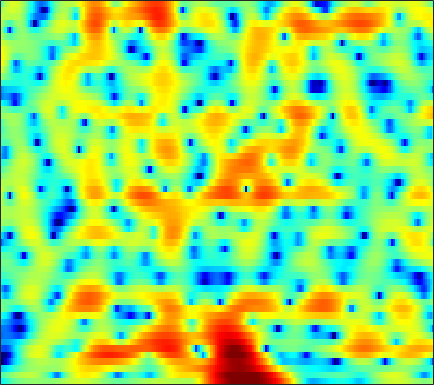

The table this chart was drawn from, first rows:
-5.5913, -4.8668, -3.9489, -3.1166, -2.5483, -1.8746, -1.2968, -0.91424, -0.47617, -0.12139, 0.15798, 0.32031, 0.47988, 0.58537, 0.63057, 0.65779, 0.65377, 0.63108, 0.58265, 0.52386, 0.45976, 0.42019, 0.39969, 0.42754
-2.326, -1.851, -1.227, -0.6228, -0.1849, 0.3648, 0.8632, 1.202, 1.603, 1.941, 2.206, 2.356, 2.477, 2.505, 2.459, 2.304, 2.027, 1.731, 1.194, 0.4636, -0.5026, -1.425, -2.99, -5.058
-7.423, -7.017, -6.375, -5.636, -5.035, -4.202, -3.368, -2.759, -1.984, -1.266, -0.6254, -0.2004, 0.2876, 0.6817, 0.914, 1.148, 1.297, 1.35, 1.356, 1.295, 1.186, 1.088, 0.96, 0.8623
-20.84, -20.71, -17.65, -14.28, -12.09, -9.592, -7.466, -6.053, -4.394, -2.972, -1.749, -0.9592, -0.05961, 0.6722, 1.116, 1.576, 1.898, 2.056, 2.157, 2.15, 2.055, 1.942, 1.76, 1.57
-19.84, -21.17, -20.85, -18.16, -15.46, -11.93, -8.805, -6.726, -4.292, -2.241, -0.527, 0.5591, 1.763, 2.706, 3.262, 3.804, 4.128, 4.231, 4.149, 3.817, 3.221, 2.581, 1.43, -0.1085
-12.02, -12.6, -12.79, -12.09, -11.04, -9.191, -7.213, -5.8, -4.002, -2.368, -0.9204, 0.05109, 1.197, 2.171, 2.79, 3.43, 3.858, 4.032, 4.048, 3.822, 3.345, 2.799, 1.808, 0.5195
-9.292, -9.241, -9.091, -8.818, -8.528, -8.01, -7.317, -6.713, -5.792, -4.783, -3.704, -2.869, -1.757, -0.6876, 0.08113, 0.9953, 1.761, 2.224, 2.695, 2.999, 3.132, 3.121, 2.987, 2.741
-11.4, -11.05, -10.83, -10.84, -11.01, -11.47, -12.11, -12.58, -12.86, -12.27, -10.71, -9.138, -6.933, -4.89, -3.515, -1.918, -0.5612, 0.3191, 1.317, 2.126, 2.755, 3.11, 3.449, 3.649
-10.75, -10.68, -10.91, -11.45, -12.08, -13.31, -15.09, -16.9, -19.87, -20.88, -17.27, -14.09, -10.5, -7.605, -5.788, -3.743, -2.031, -0.9208, 0.3487, 1.4, 2.244, 2.773, 3.344, 3.761
-7.782, -8.171, -8.89, -9.829, -10.6, -11.66, -12.59, -13.1, -13.29, -12.75, -11.49, -10.23, -8.34, -6.48, -5.153, -3.53, -2.062, -1.077, 0.04466, 0.9805, 1.75, 2.245, 2.82, 3.298
-3.977, -4.573, -5.623, -7.083, -8.487, -11.01, -14.88, -19.93, -32.46, -17.62, -12, -9.275, -6.522, -4.466, -3.217, -1.881, -0.8311, -0.2209, 0.3722, 0.7739, 1.06, 1.26, 1.538, 1.902
-0.1543, -0.5711, -1.194, -1.956, -2.596, -3.484, -4.242, -4.6, -4.639, -4.035, -2.966, -2.042, -0.9017, 0.03793, 0.5939, 1.096, 1.276, 1.145, 0.6317, -0.2621, -1.55, -2.756, -4.379, -4.947
-0.57, -0.8855, -1.175, -1.252, -1.188, -0.9532, -0.5726, -0.2259, 0.3114, 0.8753, 1.427, 1.82, 2.257, 2.538, 2.622, 2.494, 2.045, 1.465, 0.3638, -1.258, -3.514, -5.694, -9.009, -11.1
-5.502, -6.932, -8.123, -7.299, -5.762, -3.546, -1.638, -0.4432, 0.8918, 1.964, 2.789, 3.26, 3.693, 3.925, 3.937, 3.734, 3.283, 2.792, 1.88, 0.6583, -0.8198, -2.055, -3.927, -6.073
-8.036, -9.932, -11.81, -10.37, -8.024, -5.093, -2.753, -1.335, 0.1781, 1.35, 2.256, 2.768, 3.261, 3.542, 3.618, 3.557, 3.306, 2.984, 2.369, 1.581, 0.6082, -0.2538, -1.567, -3.053
-4.801, -4.757, -4.555, -4.08, -3.554, -2.703, -1.786, -1.105, -0.2504, 0.493, 1.119, 1.512, 1.927, 2.21, 2.341, 2.406, 2.333, 2.187, 1.899, 1.497, 0.9774, 0.5359, -0.073, -0.6803
-3.174, -2.872, -2.486, -2.11, -1.825, -1.426, -1.018, -0.7139, -0.3128, 0.09116, 0.4757, 0.7514, 1.101, 1.414, 1.616, 1.816, 1.933, 1.965, 1.919, 1.749, 1.482, 1.22, 0.782, 0.2641
-1.734, -1.472, -1.195, -1.016, -0.9406, -0.9007, -0.9061, -0.9334, -0.9635, -0.9155, -0.7435, -0.5142, -0.0819, 0.4581, 0.8877, 1.422, 1.887, 2.163, 2.39, 2.449, 2.363, 2.184, 1.774, 1.182
-0.6955, -0.5678, -0.5302, -0.638, -0.8257, -1.262, -1.935, -2.596, -3.674, -4.824, -5.487, -5.262, -4.008, -2.272, -1.012, 0.4605, 1.612, 2.264, 2.877, 3.249, 3.355, 3.275, 2.987, 2.47
-1.574, -1.531, -1.54, -1.664, -1.865, -2.371, -3.273, -4.287, -6.375, -9.972, -16.21, -16.45, -9.266, -4.746, -2.461, -0.2459, 1.293, 2.108, 2.866, 3.315, 3.469, 3.442, 3.259, 2.889
-5.499, -5.123, -4.508, -3.967, -3.667, -3.364, -3.214, -3.227, -3.301, -3.335, -3.157, -2.732, -1.79, -0.6134, 0.2748, 1.315, 2.078, 2.475, 2.775, 2.776, 2.598, 2.373, 1.961, 1.547
-12.07, -9.705, -8.021, -6.985, -6.293, -5.169, -3.784, -2.729, -1.415, -0.2196, 0.7768, 1.445, 2.224, 2.845, 3.204, 3.491, 3.523, 3.381, 2.924, 2.142, 1.116, 0.1688, -1.243, -2.475
-6.47, -7.353, -9.553, -14.21, -20.08, -13.21, -6.802, -3.732, -0.8208, 1.197, 2.68, 3.495, 4.266, 4.715, 4.842, 4.719, 4.297, 3.731, 2.628, 1.137, -0.9836, -3.029, -6.702, -12.91
-1.192, -2.105, -3.323, -4.306, -4.524, -3.784, -2.153, -0.8016, 0.8537, 2.211, 3.236, 3.795, 4.266, 4.434, 4.358, 4.003, 3.321, 2.589, 1.328, -0.356, -2.401, -4.179, -6.831, -9.377
1.389, 1.056, 0.7186, 0.5355, 0.5488, 0.765, 1.173, 1.567, 2.104, 2.615, 3.009, 3.206, 3.301, 3.18, 2.951, 2.443, 1.654, 0.9138, -0.3442, -1.895, -3.687, -5.308, -7.656, -10.52
2.007, 1.889, 1.766, 1.709, 1.725, 1.833, 2.002, 2.166, 2.392, 2.581, 2.696, 2.705, 2.601, 2.34, 2.03, 1.443, 0.6855, -0.01131, -1.128, -2.398, -3.943, -5.22, -7.123, -9.293
1.9, 1.732, 1.504, 1.368, 1.349, 1.463, 1.726, 1.963, 2.297, 2.559, 2.704, 2.714, 2.581, 2.28, 1.931, 1.337, 0.6155, -0.02272, -0.911, -1.954, -3.024, -3.88, -5.12, -6.319
1.787, 1.022, -0.1514, -1.156, -1.437, -0.9607, 0.17, 1.104, 2.175, 2.951, 3.389, 3.506, 3.381, 2.967, 2.502, 1.726, 0.7956, 0.09787, -0.7987, -1.558, -2.188, -2.633, -3.211, -3.912
2.555, 0.9236, -2.495, -9.34, -23.82, -7.46, -1.666, 0.8084, 2.905, 4.117, 4.706, 4.779, 4.454, 3.653, 2.755, 1.114, -0.9018, -2.505, -4.266, -4.538, -3.939, -3.29, -2.618, -2.456
3.082, 2.393, 1.414, 0.6153, 0.3981, 0.8005, 1.766, 2.531, 3.397, 3.937, 4.071, 3.892, 3.272, 2.149, 0.9118, -1.395, -4.776, -8.494, -15.91, -13.26, -8.251, -5.98, -4.242, -3.321
1.857, 1.862, 1.862, 1.915, 2.009, 2.229, 2.489, 2.693, 2.875, 2.93, 2.769, 2.499, 1.887, 0.9942, 0.1343, -1.181, -2.652, -3.659, -4.723, -5.071, -4.962, -4.603, -4.186, -3.759
-0.0673, 0.339, 0.8268, 1.279, 1.596, 1.969, 2.267, 2.441, 2.58, 2.567, 2.412, 2.177, 1.7, 1.055, 0.4742, -0.4207, -1.338, -2.039, -2.84, -3.562, -3.957, -4.148, -4.097, -3.911
-2.256, -1.497, -0.5973, 0.215, 0.776, 1.432, 1.999, 2.33, 2.655, 2.794, 2.756, 2.585, 2.205, 1.635, 1.094, 0.2014, -0.8559, -1.781, -3.1, -4.556, -5.831, -6.574, -6.622, -5.879
-4.429, -3.774, -2.837, -1.77, -0.9037, 0.2715, 1.335, 1.993, 2.649, 3.049, 3.172, 3.106, 2.802, 2.247, 1.68, 0.7383, -0.4988, -1.631, -3.589, -6.233, -10.66, -16.89, -22.63, -10.68
-8.206, -9.722, -10.46, -7.799, -5.254, -2.347, -0.2545, 0.9084, 1.957, 2.571, 2.785, 2.735, 2.383, 1.785, 1.194, 0.2733, -0.6886, -1.463, -2.516, -3.675, -4.509, -5.007, -4.661, -3.389
-7.143, -9.12, -10.28, -7.799, -5.312, -2.595, -0.5934, 0.4305, 1.357, 1.75, 1.72, 1.403, 0.6488, -0.4391, -1.433, -2.835, -3.989, -4.406, -4.258, -3.518, -2.602, -1.796, -0.7712, 0.3539
-2.113, -2.273, -2.166, -1.666, -1.101, -0.2924, 0.3874, 0.7741, 1.035, 0.9509, 0.4805, -0.1602, -1.425, -3.355, -5.362, -9.397, -17.53, -22.93, -11.87, -6.752, -3.809, -2.085, -0.3636, 1.009
-1.555, -1.231, -0.754, -0.2777, 0.066, 0.4375, 0.6551, 0.7215, 0.5723, 0.2153, -0.4261, -1.071, -2.187, -3.567, -4.724, -6.332, -7.462, -7.558, -6.53, -4.657, -2.845, -1.591, -0.1588, 0.9548
-3.021, -1.951, -0.8615, -0.07772, 0.3192, 0.646, 0.7851, 0.7151, 0.4456, -0.0621, -0.7668, -1.422, -2.412, -3.379, -4.021, -4.514, -4.568, -4.248, -3.451, -2.42, -1.274, -0.4635, 0.5301, 1.316
-2.391, -1.174, -0.03805, 0.7222, 1.071, 1.312, 1.339, 1.183, 0.8129, 0.159, -0.807, -1.758, -3.388, -5.428, -7.003, -8.178, -7.299, -5.665, -3.447, -1.587, -0.04547, 0.7615, 1.582, 2.061
0.5492, 0.8708, 1.21, 1.396, 1.456, 1.45, 1.298, 1.143, 0.8372, 0.3243, -0.5001, -1.37, -3.097, -5.788, -8.818, -12.99, -9.47, -5.654, -2.135, 0.1858, 1.811, 2.542, 3.039, 3.003
-0.252, -0.4902, -0.8602, -1.369, -1.794, -2.359, -2.733, -2.752, -2.538, -2.113, -1.716, -1.576, -1.554, -1.637, -1.666, -1.417, -0.7009, 0.08998, 1.294, 2.377, 3.166, 3.606, 3.774, 3.461
-5.194, -5.473, -6.135, -7.33, -8.779, -11.71, -15.17, -15.29, -11.34, -7.838, -5.401, -4.082, -2.757, -1.765, -1.13, -0.3671, 0.3818, 0.9185, 1.626, 2.287, 2.787, 3.078, 3.298, 3.296
-11.09, -10.01, -9.471, -9.823, -10.61, -12.36, -13.94, -13.71, -11.43, -8.75, -6.522, -5.192, -3.775, -2.673, -1.986, -1.196, -0.4857, 0.002409, 0.6123, 1.2, 1.771, 2.117, 2.554, 2.916
-9.861, -8.735, -7.803, -7.402, -7.313, -7.304, -7.202, -6.99, -6.435, -5.691, -4.885, -4.303, -3.622, -3.047, -2.696, -2.292, -1.917, -1.592, -1.087, -0.486, 0.2436, 0.8257, 1.595, 2.326
-3.44, -3.509, -3.591, -3.715, -3.845, -3.983, -4.081, -4.086, -3.981, -3.8, -3.616, -3.498, -3.449, -3.565, -3.778, -4.208, -4.716, -4.969, -4.837, -4.01, -2.672, -1.486, 0.01296, 1.36
0.9404, 0.3726, -0.4474, -1.32, -1.982, -2.825, -3.489, -3.777, -3.906, -3.786, -3.59, -3.523, -3.647, -4.179, -4.924, -6.593, -9.448, -13.05, -19.49, -12.87, -7.333, -4.538, -1.801, 0.2392
3.591, 2.66, 1.172, -0.6615, -2.308, -4.918, -7.554, -8.69, -8.008, -6.194, -4.634, -3.861, -3.338, -3.373, -3.766, -4.742, -6.19, -7.272, -7.994, -7.048, -5.201, -3.7, -1.904, -0.368
5.316, 4.308, 2.661, 0.5567, -1.439, -4.955, -9.763, -12.54, -9.757, -6.098, -3.761, -2.637, -1.734, -1.311, -1.274, -1.472, -1.85, -2.154, -2.509, -2.707, -2.808, -2.809, -2.679, -2.317
5.659, 4.901, 3.751, 2.452, 1.416, 0.0778, -0.9982, -1.47, -1.617, -1.308, -0.8201, -0.4521, -0.09642, 0.05473, 0.04029, -0.1508, -0.5054, -0.9313, -1.65, -2.624, -3.939, -5.372, -7.948, -11.01
4.726, 4.213, 3.483, 2.738, 2.207, 1.574, 1.087, 0.8221, 0.6098, 0.522, 0.5103, 0.5056, 0.4723, 0.353, 0.214, -0.07797, -0.5142, -0.9396, -1.694, -2.747, -4.177, -5.524, -7.868, -10.33
3.373, 2.909, 2.279, 1.72, 1.385, 1.079, 0.9002, 0.8328, 0.821, 0.8156, 0.7763, 0.6969, 0.5445, 0.3551, 0.171, -0.1065, -0.4455, -0.6999, -1.097, -1.545, -2.077, -2.48, -2.919, -3.152
1.849, 1.041, -0.1474, -1.138, -1.508, -1.366, -0.7772, -0.2639, 0.2807, 0.5961, 0.6552, 0.565, 0.2853, -0.08308, -0.3836, -0.7132, -0.8803, -0.9331, -0.8695, -0.6892, -0.4467, -0.291, -0.04703, 0.2146
0.8526, -0.7908, -4.335, -10.92, -15.98, -8.072, -3.467, -1.528, -0.07206, 0.513, 0.4373, 0.02926, -0.9306, -2.279, -3.306, -4.331, -4.415, -3.949, -2.911, -1.794, -0.6903, 0.07692, 0.9672, 1.756
1.926, 1.001, -0.5644, -2.077, -2.538, -1.861, -0.5467, 0.2413, 0.8598, 0.8207, 0.104, -0.9457, -3.105, -6.535, -10.53, -21.58, -17.99, -11.95, -8.11, -5.789, -3.997, -2.663, -1.033, 0.4574
2.603, 2.527, 2.391, 2.276, 2.246, 2.269, 2.301, 2.261, 1.966, 1.341, 0.2856, -0.826, -2.772, -5.186, -7.161, -9.503, -10.85, -11.17, -11.6, -11.93, -11.27, -9.475, -6.355, -3.486
1.147, 1.744, 2.425, 2.95, 3.22, 3.406, 3.367, 3.203, 2.738, 1.994, 0.9558, -0.02251, -1.586, -3.363, -4.795, -6.758, -8.876, -10.68, -13.6, -18.13, -21.3, -16, -10.06, -6
-1.994, -0.2138, 1.47, 2.586, 3.138, 3.563, 3.669, 3.541, 3.131, 2.419, 1.412, 0.4675, -1.036, -2.804, -4.323, -6.488, -8.623, -10.03, -11.19, -11.35, -10.4, -9.114, -6.963, -4.746
